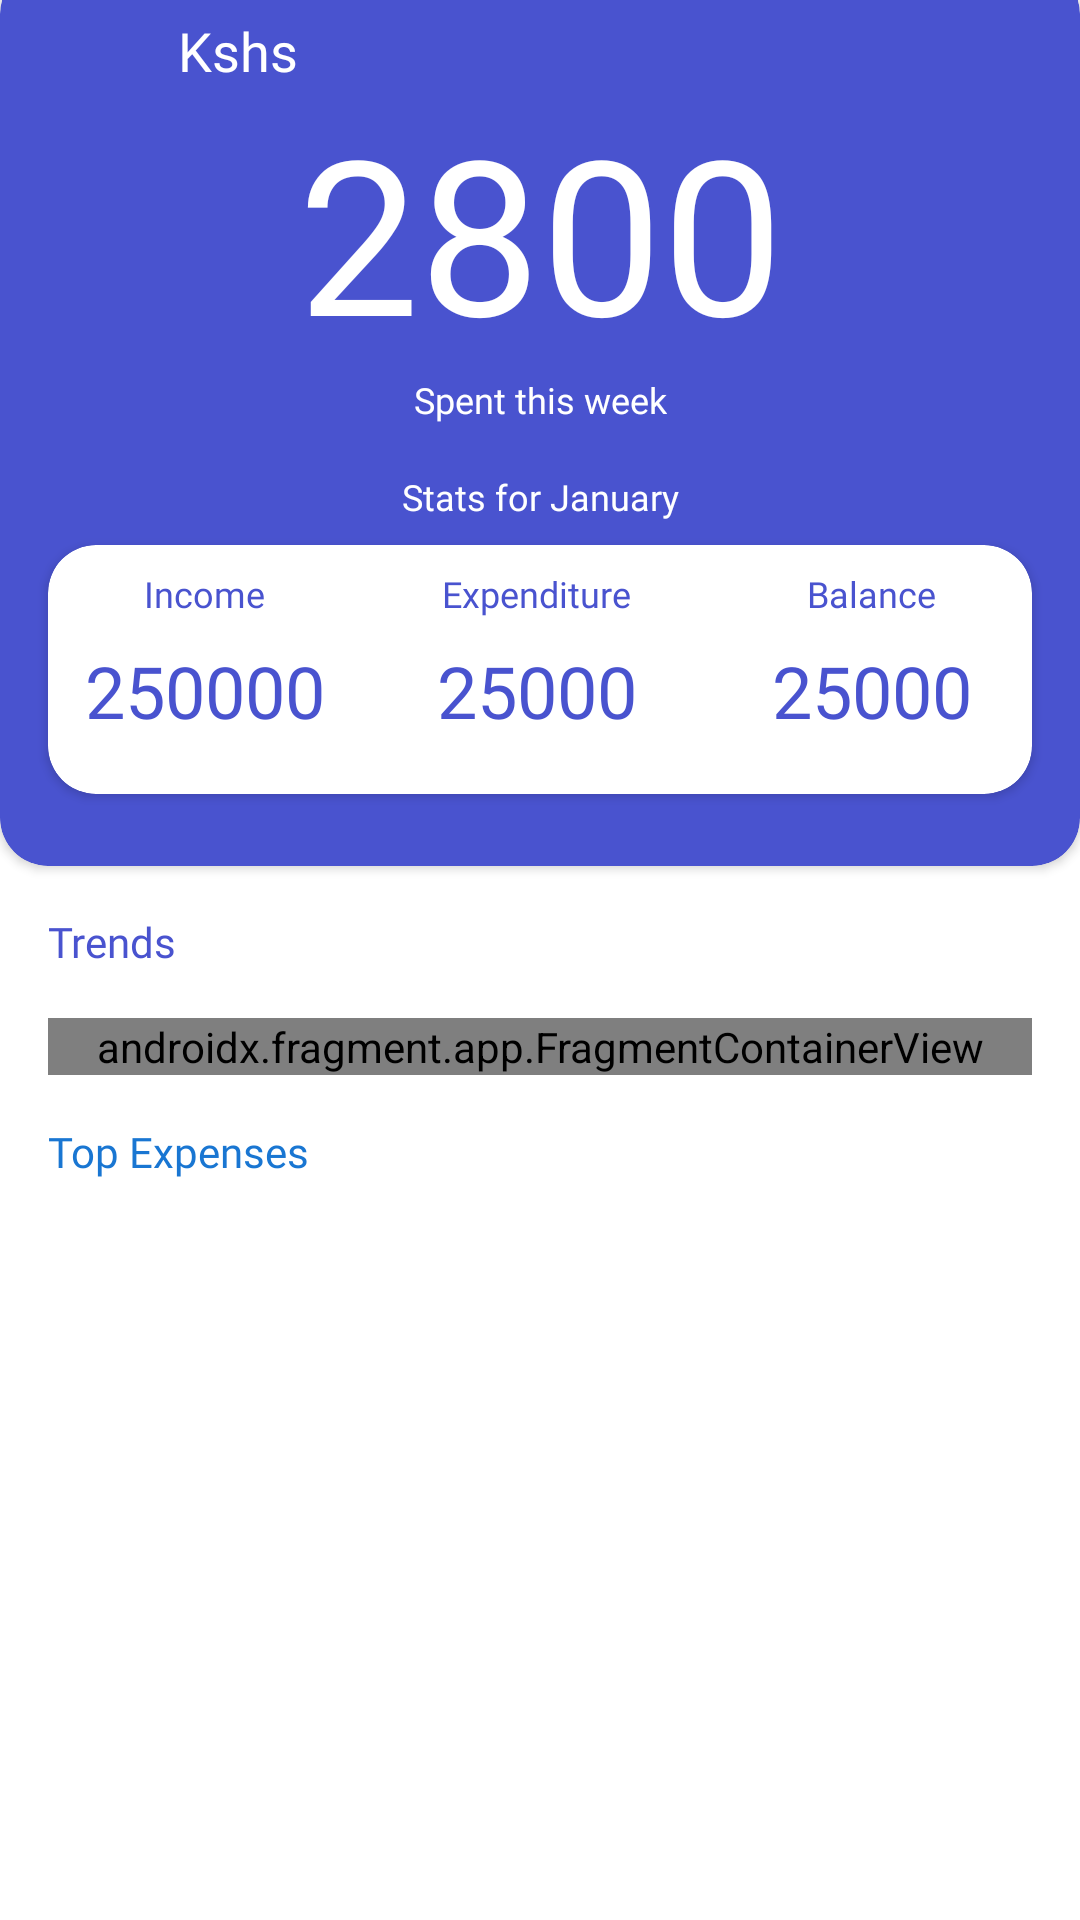

Layout XML and referenced resources for this Android screen:
<!-- AndroidManifest.xml: application theme Theme.MobileMoneyAnalyzerNoActionBar -->
<!-- res/layout/fragment_new_home.xml -->
<?xml version="1.0" encoding="utf-8"?>
<androidx.constraintlayout.widget.ConstraintLayout xmlns:android="http://schemas.android.com/apk/res/android"
    xmlns:app="http://schemas.android.com/apk/res-auto"
    xmlns:tools="http://schemas.android.com/tools"
    android:layout_width="match_parent"
    android:layout_height="match_parent"
    tools:context=".ui.home.NewHomeFragment">


    <androidx.cardview.widget.CardView
        android:id="@+id/homeTopCardView"
        android:layout_width="0dp"
        android:layout_height="300dp"
        android:layout_marginTop="-12dp"
        android:backgroundTint="@color/indigo"
        app:cardCornerRadius="16dp"
        app:layout_constraintEnd_toEndOf="parent"
        app:layout_constraintStart_toStartOf="parent"
        app:layout_constraintTop_toTopOf="parent">

        <androidx.constraintlayout.widget.ConstraintLayout
            android:layout_width="match_parent"
            android:layout_height="match_parent">

            <TextView
                android:id="@+id/amtSpentTextView"
                android:layout_width="wrap_content"
                android:layout_height="wrap_content"
                android:fontFamily="@font/roboto_black"
                android:text="2800"
                android:textColor="@color/white"
                android:textSize="72sp"
                app:layout_constraintEnd_toEndOf="parent"
                app:layout_constraintStart_toStartOf="parent"
                app:layout_constraintTop_toBottomOf="@+id/textView4" />

            <TextView
                android:id="@+id/textView4"
                android:layout_width="wrap_content"
                android:layout_height="wrap_content"
                android:layout_marginTop="16dp"
                android:fontFamily="@font/roboto_black"
                android:text="Kshs"
                android:textColor="@color/white"
                android:textSize="18sp"
                app:layout_constraintEnd_toStartOf="@+id/amtSpentTextView"
                app:layout_constraintTop_toTopOf="parent" />

            <TextView
                android:id="@+id/spentThisWeek"
                android:layout_width="wrap_content"
                android:layout_height="wrap_content"
                android:fontFamily="@font/roboto_black"
                android:text="Spent this week"
                android:textColor="@color/white"
                android:textSize="12sp"
                app:layout_constraintEnd_toEndOf="@+id/amtSpentTextView"
                app:layout_constraintStart_toStartOf="@+id/amtSpentTextView"
                app:layout_constraintTop_toBottomOf="@+id/amtSpentTextView" />

            <TextView
                android:id="@+id/statsForJan"
                android:layout_width="wrap_content"
                android:layout_height="wrap_content"
                android:layout_marginTop="16dp"
                android:fontFamily="@font/roboto_black"
                android:text="Stats for January"
                android:textColor="@color/white"
                android:textSize="12sp"
                app:layout_constraintEnd_toEndOf="@+id/spentThisWeek"
                app:layout_constraintStart_toStartOf="@+id/spentThisWeek"
                app:layout_constraintTop_toBottomOf="@+id/spentThisWeek" />

            <androidx.cardview.widget.CardView
                android:id="@+id/statsCardView"
                style="@style/CustomCardViewStyle"
                android:layout_width="0dp"
                android:layout_height="0dp"
                android:layout_marginStart="16dp"
                android:layout_marginTop="8dp"
                android:layout_marginEnd="16dp"
                android:layout_marginBottom="24dp"
                app:cardCornerRadius="16dp"
                app:layout_constraintBottom_toBottomOf="parent"
                app:layout_constraintEnd_toEndOf="parent"
                app:layout_constraintStart_toStartOf="parent"
                app:layout_constraintTop_toBottomOf="@+id/statsForJan">

                <androidx.constraintlayout.widget.ConstraintLayout
                    android:layout_width="match_parent"
                    android:layout_height="match_parent">

                    <TextView
                        android:id="@+id/expenditureAmount"
                        android:layout_width="wrap_content"
                        android:layout_height="0dp"
                        android:layout_marginTop="8dp"
                        android:fontFamily="@font/roboto_black"
                        android:text="25000"
                        android:textColor="@color/indigo"
                        android:textSize="24sp"
                        app:layout_constraintEnd_toEndOf="@+id/expenditureLabel"
                        app:layout_constraintStart_toStartOf="@+id/expenditureLabel"
                        app:layout_constraintTop_toBottomOf="@+id/expenditureLabel" />

                    <TextView
                        android:id="@+id/incomeAmount"
                        android:layout_width="wrap_content"
                        android:layout_height="wrap_content"
                        android:fontFamily="@font/roboto_black"
                        android:text="250000"
                        android:textColor="@color/indigo"
                        android:textSize="24sp"
                        app:layout_constraintEnd_toEndOf="@+id/incomeLabel"
                        app:layout_constraintStart_toStartOf="@+id/incomeLabel"
                        app:layout_constraintTop_toTopOf="@+id/expenditureAmount" />

                    <TextView
                        android:id="@+id/incomeLabel"
                        android:layout_width="wrap_content"
                        android:layout_height="wrap_content"
                        android:layout_marginStart="32dp"
                        android:fontFamily="@font/roboto_black"
                        android:text="Income"
                        android:textColor="@color/indigo"
                        android:textSize="12sp"
                        app:layout_constraintBottom_toBottomOf="@+id/expenditureLabel"
                        app:layout_constraintStart_toStartOf="parent"
                        app:layout_constraintTop_toTopOf="@+id/expenditureLabel" />

                    <TextView
                        android:id="@+id/expenditureLabel"
                        android:layout_width="wrap_content"
                        android:layout_height="wrap_content"
                        android:fontFamily="@font/roboto_black"
                        android:text="Expenditure"
                        android:textColor="@color/indigo"
                        android:textSize="12sp"
                        app:layout_constraintBottom_toBottomOf="@+id/balanceLabel"
                        app:layout_constraintEnd_toStartOf="@+id/balanceLabel"
                        app:layout_constraintStart_toEndOf="@+id/incomeLabel"
                        app:layout_constraintTop_toTopOf="@+id/balanceLabel" />

                    <TextView
                        android:id="@+id/balanceLabel"
                        android:layout_width="wrap_content"
                        android:layout_height="wrap_content"
                        android:layout_marginTop="8dp"
                        android:layout_marginEnd="32dp"
                        android:fontFamily="@font/roboto_black"
                        android:text="Balance"
                        android:textColor="@color/indigo"
                        android:textSize="12sp"
                        app:layout_constraintEnd_toEndOf="parent"
                        app:layout_constraintTop_toTopOf="parent" />

                    <TextView
                        android:id="@+id/balanceAmount"
                        android:layout_width="wrap_content"
                        android:layout_height="wrap_content"
                        android:fontFamily="@font/roboto_black"
                        android:text="25000"
                        android:textColor="@color/indigo"
                        android:textSize="24sp"
                        app:layout_constraintEnd_toEndOf="@+id/balanceLabel"
                        app:layout_constraintStart_toStartOf="@+id/balanceLabel"
                        app:layout_constraintTop_toTopOf="@+id/expenditureAmount" />
                </androidx.constraintlayout.widget.ConstraintLayout>
            </androidx.cardview.widget.CardView>
        </androidx.constraintlayout.widget.ConstraintLayout>
    </androidx.cardview.widget.CardView>

    <TextView
        android:id="@+id/trendsLabel"
        android:layout_width="wrap_content"
        android:layout_height="wrap_content"
        android:layout_marginStart="16dp"
        android:layout_marginTop="16dp"
        android:fontFamily="@font/roboto_black"
        android:text="Trends"
        android:textColor="@color/indigo"
        app:layout_constraintStart_toStartOf="parent"
        app:layout_constraintTop_toBottomOf="@+id/homeTopCardView" />

    <androidx.fragment.app.FragmentContainerView
        android:id="@+id/barGraph"
        android:name="com.anthonyangatia.mobilemoneyanalyzer.linechart.BarChartFragment"
        android:layout_width="match_parent"
        android:layout_height="wrap_content"
        android:layout_marginStart="16dp"
        android:layout_marginTop="16dp"
        android:layout_marginEnd="16dp"
        app:layout_constraintEnd_toEndOf="parent"
        app:layout_constraintStart_toStartOf="parent"
        app:layout_constraintTop_toBottomOf="@+id/trendsLabel"
        tools:layout="@layout/monthly_chart_fragment" />

    <TextView
        android:id="@+id/topExpeLabel"
        android:layout_width="wrap_content"
        android:layout_height="wrap_content"
        android:layout_marginStart="16dp"
        android:layout_marginTop="16dp"
        android:fontFamily="@font/roboto_black"
        android:text="Top Expenses"
        android:textColor="@color/blue_700"
        app:layout_constraintStart_toStartOf="parent"
        app:layout_constraintTop_toBottomOf="@+id/barGraph" />
</androidx.constraintlayout.widget.ConstraintLayout>
<!-- res/layout/monthly_chart_fragment.xml (included above) -->
<?xml version="1.0" encoding="utf-8"?>
<layout xmlns:android="http://schemas.android.com/apk/res/android"
    xmlns:app="http://schemas.android.com/apk/res-auto"
    xmlns:tools="http://schemas.android.com/tools">

    <data>
        <variable
            name="monthlyChartFragment"
            type="com.anthonyangatia.mobilemoneyanalyzer.linechart.BarChartViewModel" />
    </data>

<FrameLayout
    android:layout_width="match_parent"
    android:layout_height="match_parent"
    tools:context=".linechart.MonthlyChartFragment">


    <androidx.constraintlayout.widget.ConstraintLayout
        android:layout_width="match_parent"
        android:layout_height="wrap_content">

        <com.github.mikephil.charting.charts.LineChart
            android:id="@+id/chartId"
            android:layout_width="match_parent"
            android:layout_height="250dp"
            app:layout_constraintBottom_toBottomOf="parent"
            app:layout_constraintEnd_toEndOf="parent"
            app:layout_constraintStart_toStartOf="parent"
            app:layout_constraintTop_toTopOf="parent"
            app:layout_constraintVertical_bias="0.0" />

        <TextView
            android:id="@+id/monthlyReceipts"
            android:layout_width="match_parent"
            android:layout_height="wrap_content"
            android:text="asa"

            app:layout_constraintBottom_toBottomOf="parent"
            app:layout_constraintTop_toBottomOf="@+id/chartId" />

    </androidx.constraintlayout.widget.ConstraintLayout>

</FrameLayout>
    </layout>
<!-- resources referenced by this layout -->
<resources>
  <color name="blue_700">#1976D2</color>
  <color name="indigo">#4953CF</color>
  <color name="white">#FFFFFFFF</color>
  <style name="CustomCardViewStyle" parent="@style/CardView">
          <item name="shapeAppearanceOverlay">@style/ShapeAppearanceOverlay_card_custom_corners</item>
      </style>
  <style name="Theme.MobileMoneyAnalyzerNoActionBar" parent="Theme.MaterialComponents.DayNight.NoActionBar">
          <item name="android:statusBarColor" tools:targetApi="l">?attr/colorPrimaryVariant</item>
          
          
          <item name="colorPrimary">@color/indigo</item>
          <item name="colorPrimaryVariant">@color/indigo</item>
          <item name="colorOnPrimary">@color/white</item>
          
          <item name="colorSecondary">@color/indigo</item>
          <item name="colorSecondaryVariant">@color/indigo</item>
          <item name="colorOnSecondary">@color/black</item>
  
  
  
  
      </style>
  <style name="ShapeAppearanceOverlay_card_custom_corners" parent="CardView">
          <item name="backgroundTint">#00ff00</item>
          <item name="cornerFamily">rounded</item>
          <item name="cornerSizeTopRight">4dp</item>
          <item name="cornerSizeTopLeft">8dp</item>
          <item name="cornerSizeBottomRight">16dp</item>
          <item name="cornerSizeBottomLeft">0dp</item>
      </style>
  <color name="black">#FF000000</color>
</resources>
